4-way image classification set "dataset_main" from GitHub (Markelowww/diplom); label vocabulary: AMD, CSR, DME, ERM.

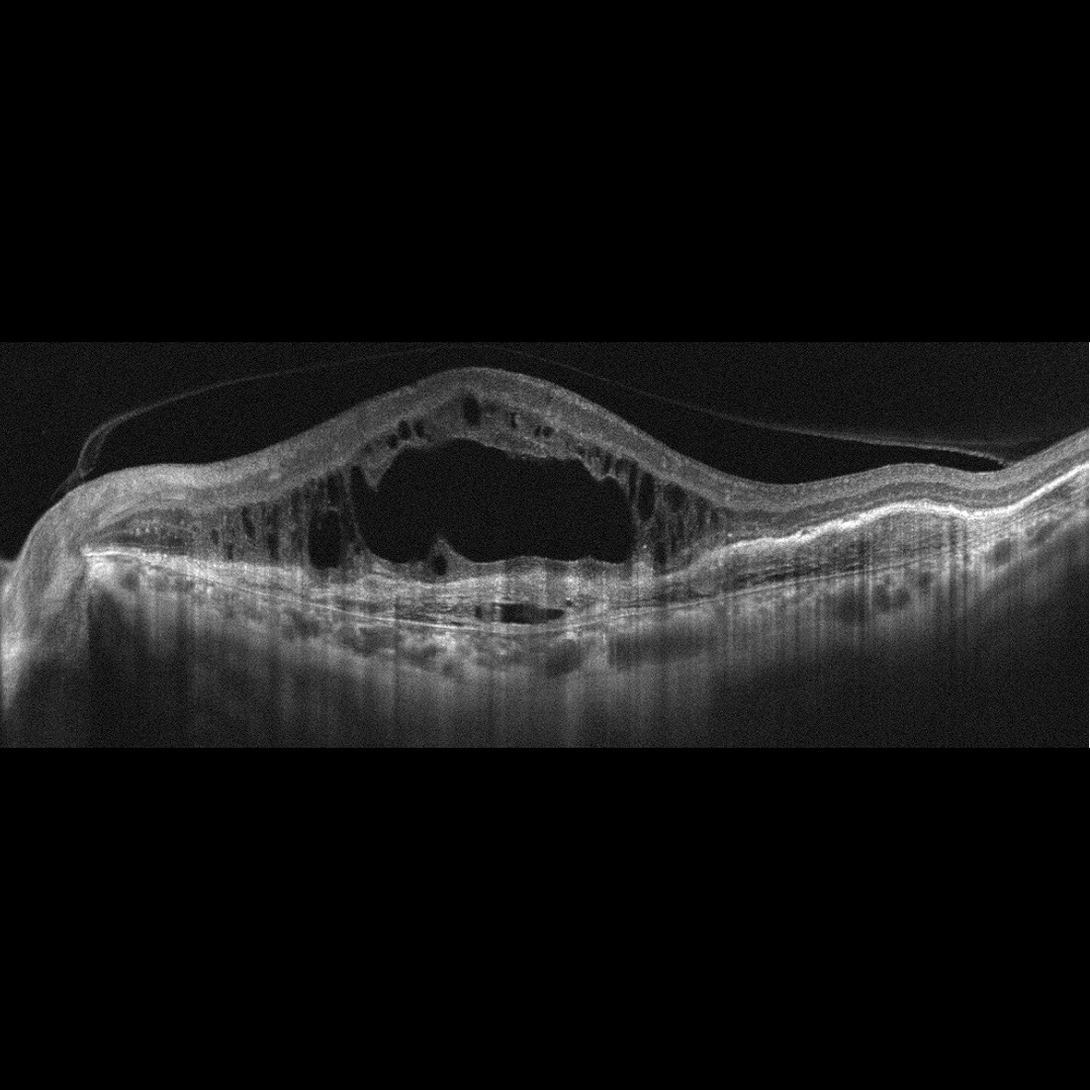
Label: AMD

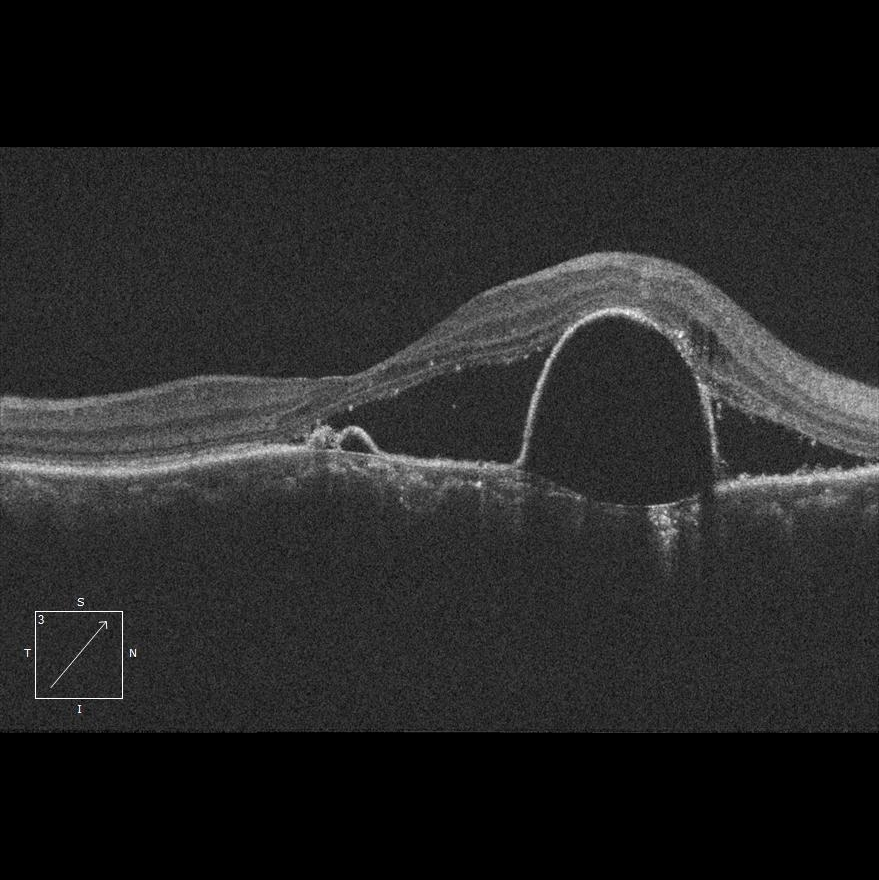
Label: CSR

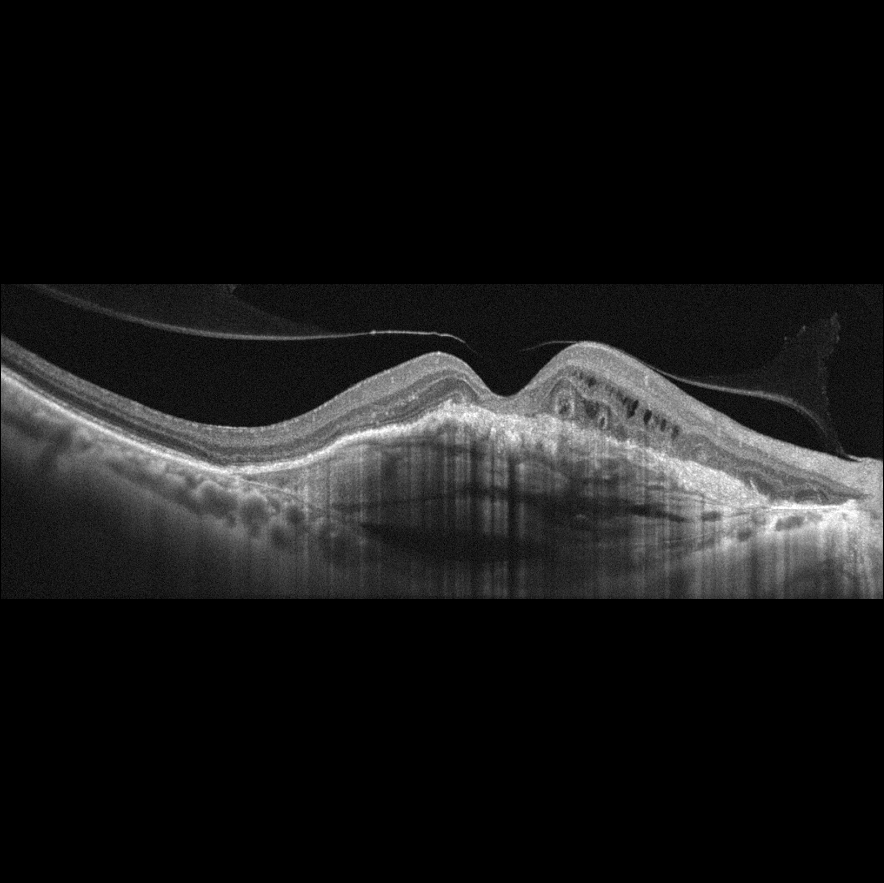
Label: AMD

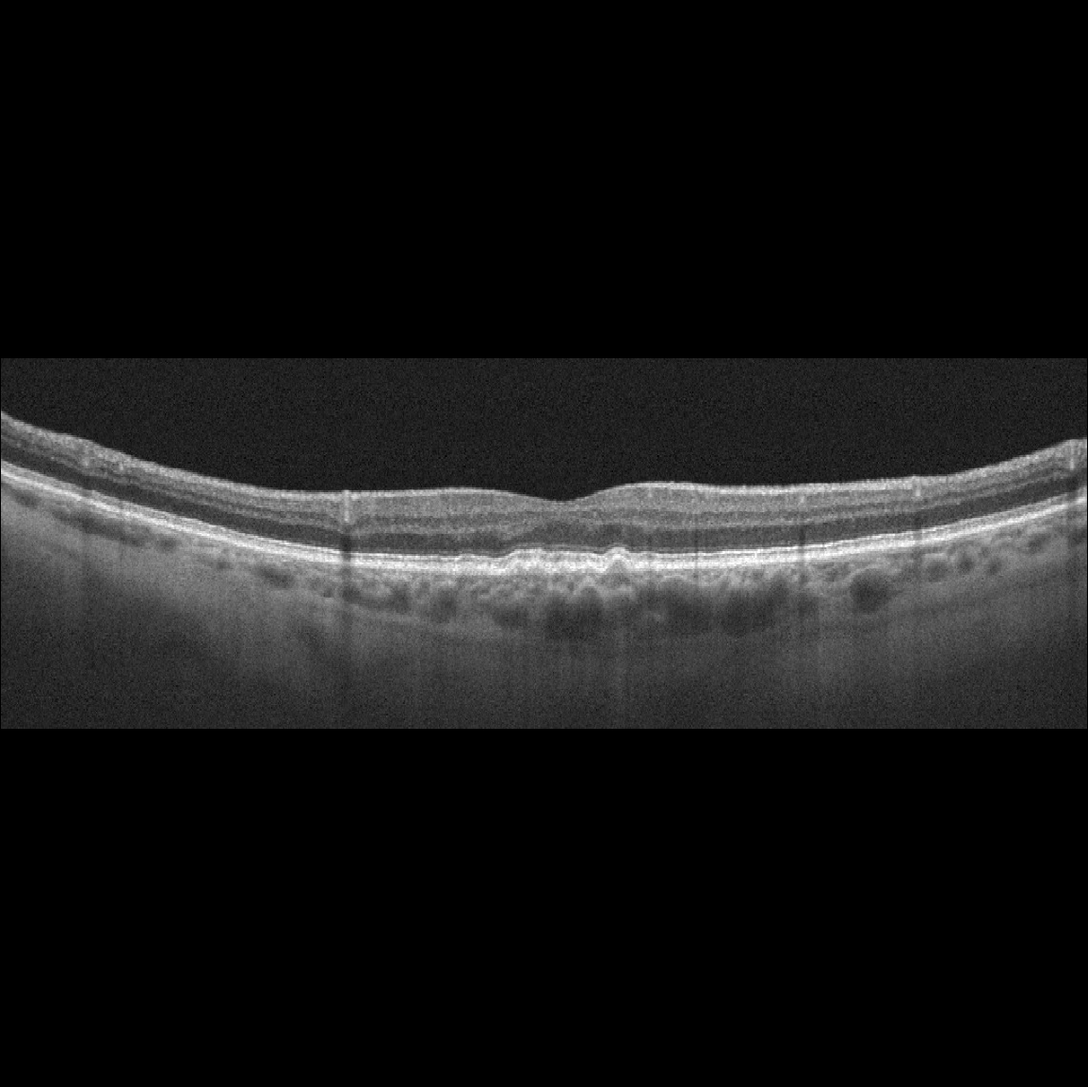
Label: AMD

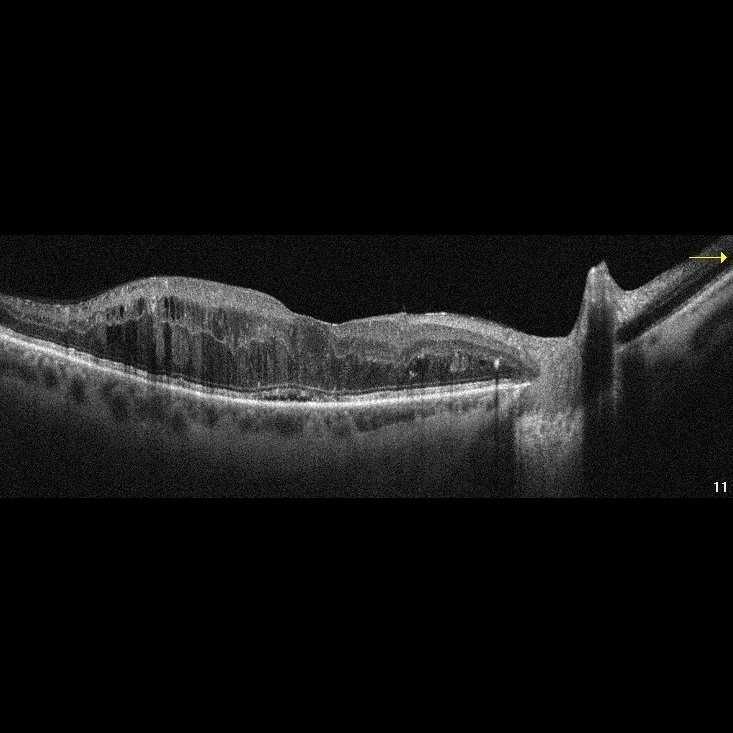
Label: DME

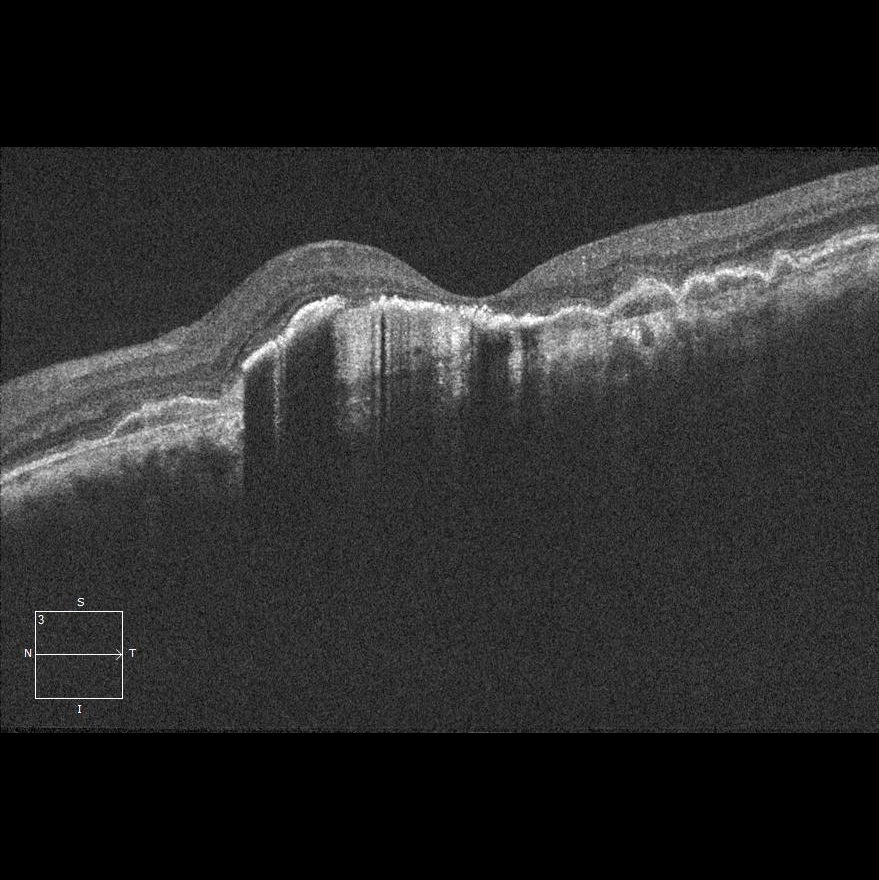
Label: AMD
